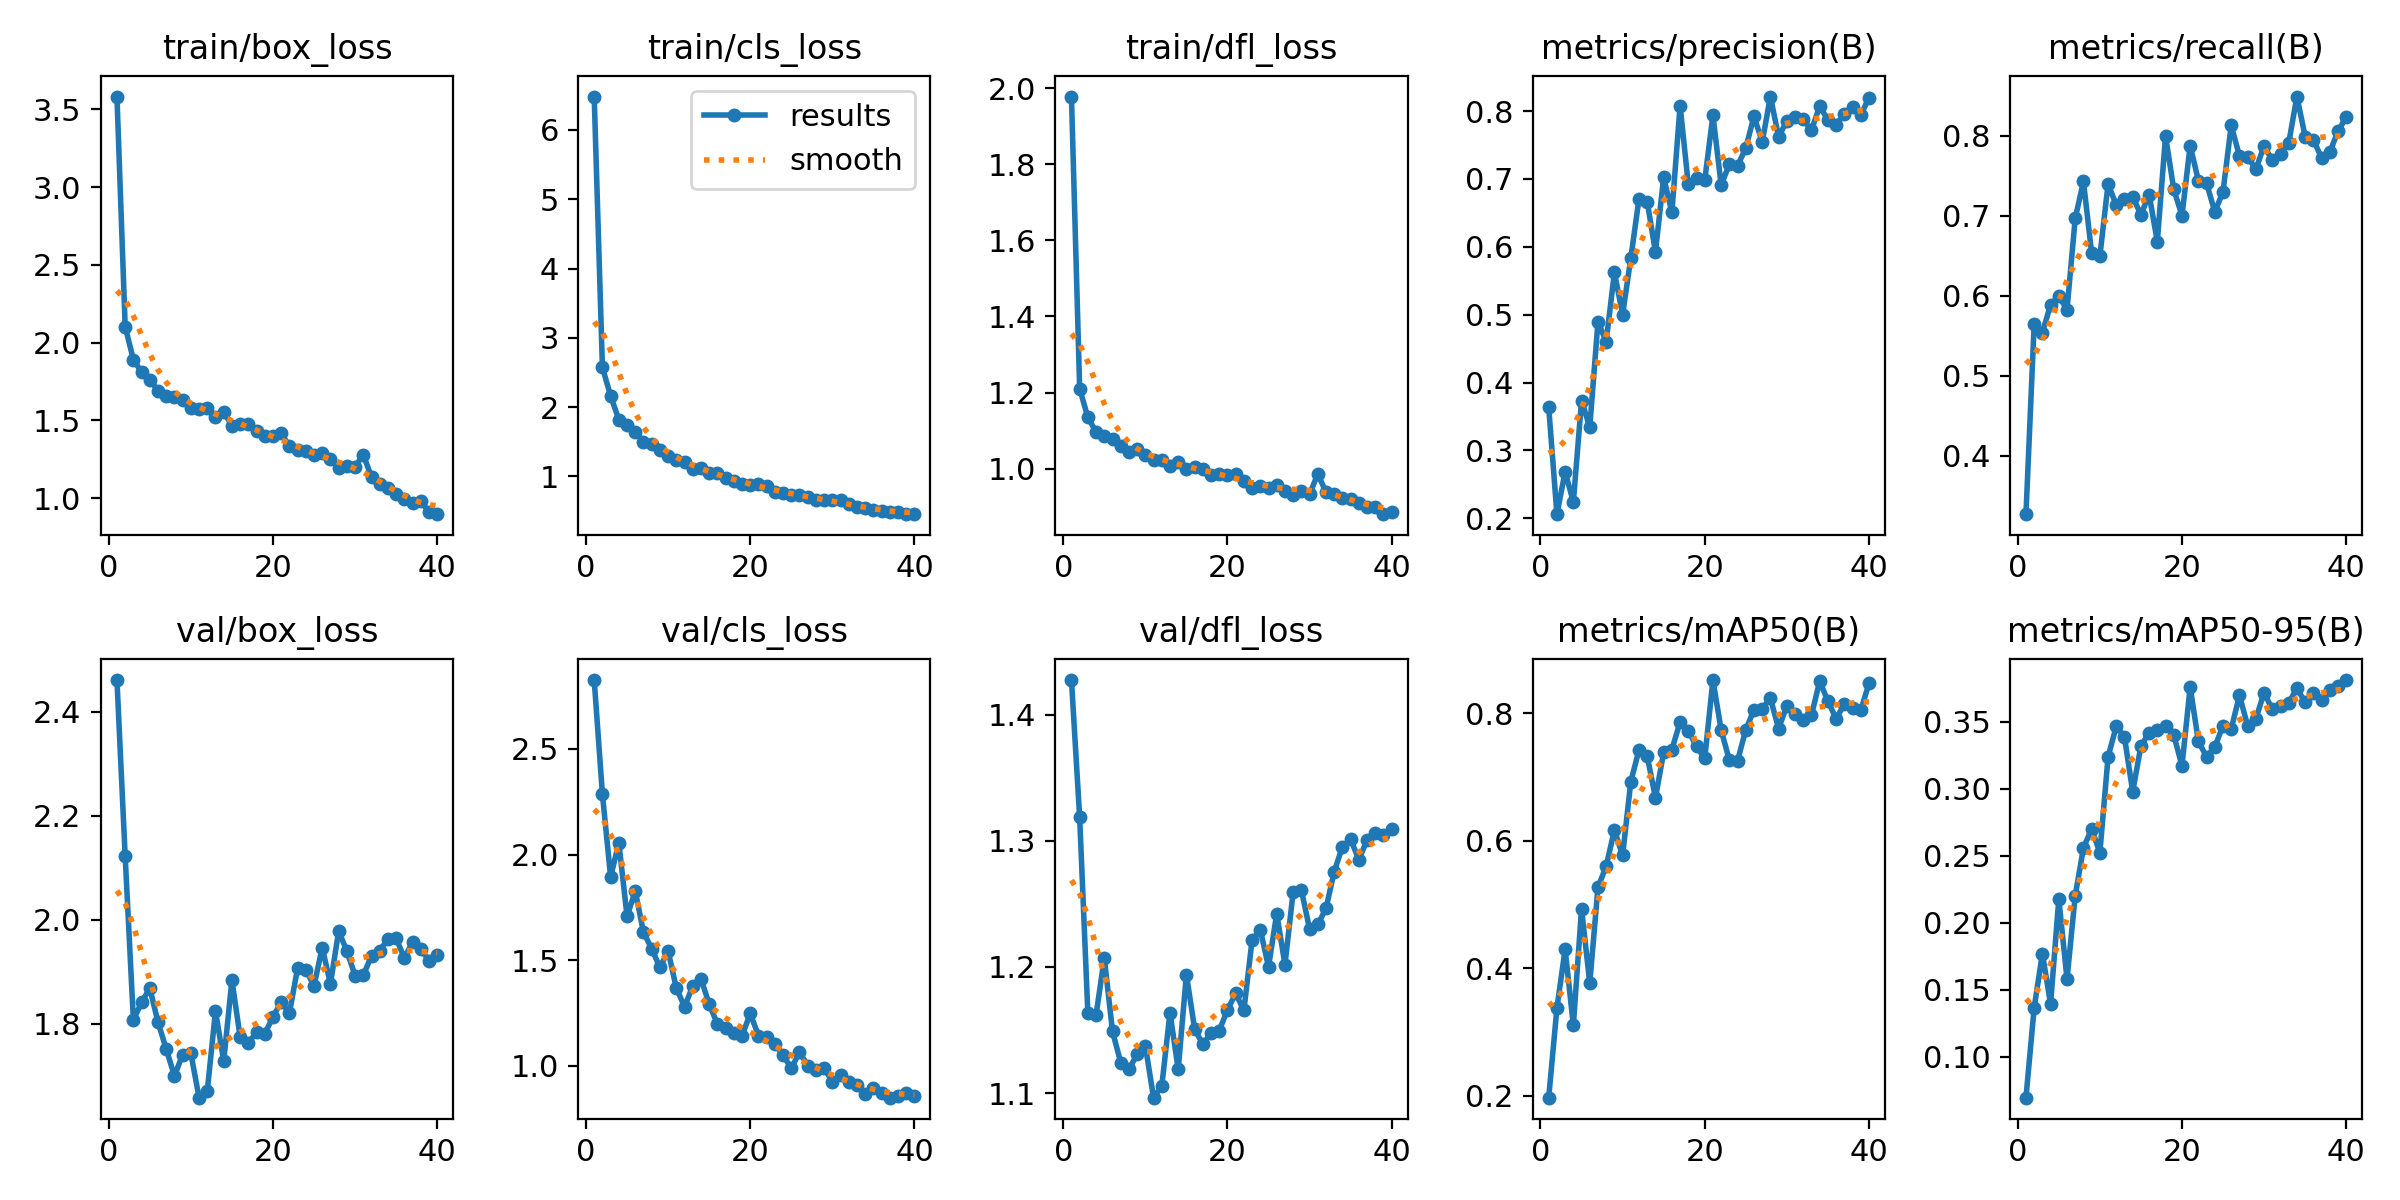

Source data for this figure (header and first rows):
epoch, train/box_loss, train/cls_loss, train/dfl_loss, metrics/precision(B), metrics/recall(B), metrics/mAP50(B), metrics/mAP50-95(B), val/box_loss, val/cls_loss, val/dfl_loss, lr/pg0, lr/pg1, lr/pg2
1, 3.583, 6.482, 1.978, 0.3638, 0.327, 0.1969, 0.06946, 2.461, 2.826, 1.428, 0.000162, 0.000162, 0.000162
2, 2.102, 2.571, 1.21, 0.2061, 0.5643, 0.3372, 0.1366, 2.122, 2.286, 1.319, 0.0003206, 0.0003206, 0.0003206
3, 1.891, 2.161, 1.135, 0.2686, 0.554, 0.4297, 0.177, 1.807, 1.893, 1.163, 0.0004708, 0.0004708, 0.0004708
4, 1.81, 1.818, 1.096, 0.224, 0.589, 0.3103, 0.1394, 1.841, 2.056, 1.162, 0.0004629, 0.0004629, 0.0004629
5, 1.762, 1.736, 1.087, 0.3734, 0.5994, 0.4933, 0.2178, 1.869, 1.707, 1.207, 0.0004629, 0.0004629, 0.0004629
6, 1.691, 1.643, 1.078, 0.3343, 0.5829, 0.3764, 0.158, 1.803, 1.827, 1.149, 0.0004505, 0.0004505, 0.0004505
7, 1.655, 1.502, 1.06, 0.4894, 0.6969, 0.5271, 0.2203, 1.752, 1.632, 1.124, 0.0004381, 0.0004381, 0.0004381
8, 1.65, 1.465, 1.044, 0.4603, 0.7431, 0.5597, 0.2557, 1.7, 1.555, 1.119, 0.0004258, 0.0004258, 0.0004258
9, 1.634, 1.379, 1.053, 0.5623, 0.6535, 0.6168, 0.2702, 1.741, 1.466, 1.131, 0.0004134, 0.0004134, 0.0004134
10, 1.579, 1.287, 1.037, 0.5002, 0.6495, 0.5768, 0.2523, 1.743, 1.543, 1.137, 0.000401, 0.000401, 0.000401
11, 1.575, 1.236, 1.022, 0.5834, 0.7399, 0.6926, 0.3238, 1.658, 1.368, 1.096, 0.0003886, 0.0003886, 0.0003886
12, 1.581, 1.209, 1.024, 0.6711, 0.7138, 0.7423, 0.3467, 1.671, 1.279, 1.105, 0.0003763, 0.0003763, 0.0003763
13, 1.522, 1.109, 1.007, 0.6661, 0.7215, 0.7323, 0.3384, 1.824, 1.377, 1.164, 0.0003639, 0.0003639, 0.0003639
14, 1.553, 1.121, 1.018, 0.5922, 0.7238, 0.6672, 0.2979, 1.728, 1.412, 1.119, 0.0003515, 0.0003515, 0.0003515
15, 1.467, 1.046, 0.9988, 0.7022, 0.7016, 0.7384, 0.332, 1.884, 1.293, 1.194, 0.0003391, 0.0003391, 0.0003391
16, 1.475, 1.042, 1.005, 0.6505, 0.7267, 0.7427, 0.3419, 1.775, 1.198, 1.151, 0.0003268, 0.0003268, 0.0003268
17, 1.475, 0.9751, 0.9992, 0.8079, 0.668, 0.786, 0.3437, 1.762, 1.179, 1.139, 0.0003144, 0.0003144, 0.0003144
18, 1.433, 0.9373, 0.9843, 0.6919, 0.8, 0.7724, 0.3471, 1.784, 1.154, 1.147, 0.000302, 0.000302, 0.000302
19, 1.401, 0.8953, 0.9863, 0.7014, 0.7331, 0.7477, 0.3403, 1.781, 1.141, 1.149, 0.0002896, 0.0002896, 0.0002896
20, 1.401, 0.8694, 0.9832, 0.6978, 0.7004, 0.7288, 0.3171, 1.813, 1.248, 1.166, 0.0002772, 0.0002772, 0.0002772
21, 1.418, 0.8849, 0.9869, 0.7938, 0.7879, 0.8518, 0.376, 1.842, 1.143, 1.179, 0.0002649, 0.0002649, 0.0002649
22, 1.332, 0.8565, 0.9672, 0.6911, 0.744, 0.7734, 0.3353, 1.82, 1.136, 1.165, 0.0002525, 0.0002525, 0.0002525
23, 1.312, 0.773, 0.9497, 0.7214, 0.7408, 0.7261, 0.3239, 1.907, 1.105, 1.222, 0.0002401, 0.0002401, 0.0002401
24, 1.305, 0.7595, 0.9532, 0.7195, 0.7049, 0.7252, 0.3313, 1.904, 1.05, 1.229, 0.0002278, 0.0002278, 0.0002278
25, 1.276, 0.7328, 0.949, 0.7453, 0.7304, 0.7736, 0.3472, 1.873, 0.9885, 1.2, 0.0002154, 0.0002154, 0.0002154
26, 1.288, 0.7326, 0.9563, 0.7923, 0.8132, 0.8053, 0.3447, 1.946, 1.064, 1.242, 0.000203, 0.000203, 0.000203
27, 1.254, 0.7048, 0.9401, 0.7543, 0.7748, 0.8069, 0.3698, 1.877, 1.001, 1.202, 0.0001906, 0.0001906, 0.0001906
28, 1.191, 0.6628, 0.9313, 0.8213, 0.7739, 0.8231, 0.347, 1.978, 0.9799, 1.26, 0.0001782, 0.0001782, 0.0001782
29, 1.206, 0.655, 0.9424, 0.7618, 0.7584, 0.7756, 0.3524, 1.94, 0.9917, 1.261, 0.0001659, 0.0001659, 0.0001659
30, 1.203, 0.6574, 0.9331, 0.7855, 0.7874, 0.8114, 0.3717, 1.893, 0.9243, 1.23, 0.0001535, 0.0001535, 0.0001535
31, 1.279, 0.6563, 0.9856, 0.7911, 0.7696, 0.7991, 0.3593, 1.893, 0.9569, 1.234, 0.0001411, 0.0001411, 0.0001411
32, 1.135, 0.5937, 0.9382, 0.7878, 0.7772, 0.7889, 0.3615, 1.931, 0.9255, 1.246, 0.0001288, 0.0001288, 0.0001288
33, 1.089, 0.5571, 0.9335, 0.7715, 0.791, 0.7965, 0.3643, 1.94, 0.909, 1.276, 0.0001164, 0.0001164, 0.0001164
34, 1.066, 0.5431, 0.9235, 0.8075, 0.8493, 0.8502, 0.375, 1.963, 0.8685, 1.295, 0.000104, 0.000104, 0.000104
35, 1.029, 0.5179, 0.9191, 0.7866, 0.7992, 0.8187, 0.3645, 1.964, 0.8969, 1.301, 9.1625e-05, 9.1625e-05, 9.1625e-05
36, 0.9909, 0.4968, 0.9083, 0.7799, 0.7954, 0.7913, 0.3718, 1.926, 0.872, 1.285, 7.925e-05, 7.925e-05, 7.925e-05
37, 0.9685, 0.4874, 0.8993, 0.7954, 0.7724, 0.8138, 0.3666, 1.957, 0.8492, 1.301, 6.6875e-05, 6.6875e-05, 6.6875e-05
38, 0.9787, 0.4799, 0.8994, 0.8066, 0.7796, 0.8079, 0.3734, 1.943, 0.8551, 1.306, 5.45e-05, 5.45e-05, 5.45e-05
39, 0.913, 0.4601, 0.8802, 0.7939, 0.806, 0.8041, 0.3765, 1.922, 0.8708, 1.305, 4.2125e-05, 4.2125e-05, 4.2125e-05
40, 0.8963, 0.4536, 0.8869, 0.8194, 0.8233, 0.8464, 0.3812, 1.931, 0.8571, 1.31, 2.975e-05, 2.975e-05, 2.975e-05
